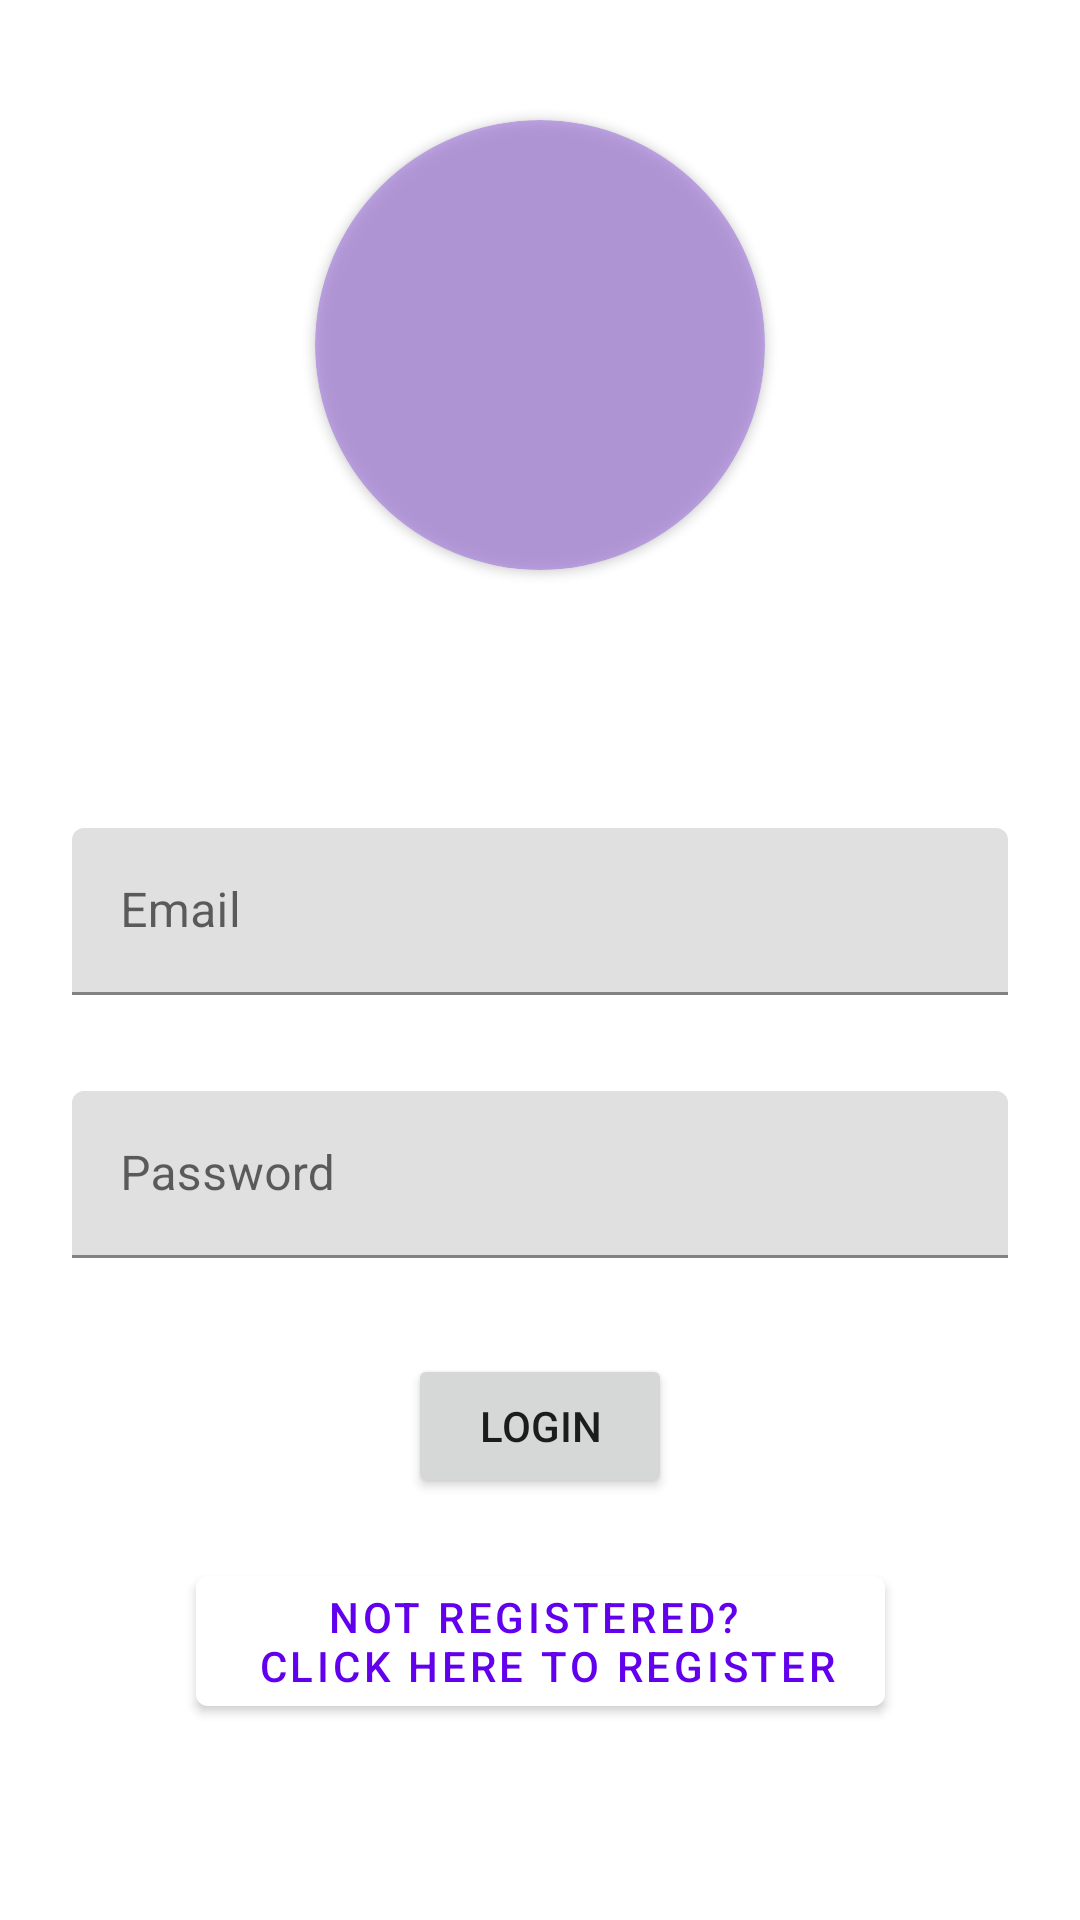

Here is an Android app screen rendered from its layout file. Give the layout XML and the strings, colors and styles it references.
<!-- AndroidManifest.xml: application theme Theme.TeamConnect -->
<!-- res/layout/fragment_login.xml -->
<?xml version="1.0" encoding="utf-8"?>
<ScrollView xmlns:android="http://schemas.android.com/apk/res/android"
    xmlns:app="http://schemas.android.com/apk/res-auto"
    xmlns:tools="http://schemas.android.com/tools"
    android:layout_width="match_parent"
    android:layout_height="wrap_content"
    tools:ignore="SpeakableTextPresentCheck">

    <androidx.constraintlayout.widget.ConstraintLayout
        android:layout_width="match_parent"
        android:layout_height="wrap_content"
        tools:context=".login.LoginFragment"
        tools:ignore="SpeakableTextPresentCheck">

        <androidx.cardview.widget.CardView
            android:id="@+id/cardView"
            android:layout_width="150dp"
            android:layout_height="150dp"
            android:layout_gravity="center"
            android:layout_marginTop="40dp"
            android:background="#000000"
            android:backgroundTint="#8C9B6CDE"
            app:cardCornerRadius="250dp"
            app:layout_constraintEnd_toEndOf="parent"
            app:layout_constraintStart_toStartOf="parent"
            app:layout_constraintTop_toTopOf="parent">

            <ImageView
                android:layout_width="150dp"
                android:layout_height="150dp"
                android:scaleType="centerCrop"
                android:src="@drawable/ic_baseline_people_alt_24" />

        </androidx.cardview.widget.CardView>

        <ImageView
            android:id="@+id/imageView"
            android:layout_width="108dp"
            android:visibility="invisible"
            android:layout_height="126dp"
            android:layout_marginTop="40dp"
            android:background="#FF6200EE"
            android:src="@drawable/ic_baseline_people_alt_24"
            app:layout_constraintEnd_toEndOf="parent"
            app:layout_constraintStart_toStartOf="parent"
            app:layout_constraintTop_toTopOf="parent" />

        <com.google.android.material.textfield.TextInputLayout
            android:id="@+id/login_user_email_container"
            android:layout_width="0dp"
            android:layout_height="wrap_content"
            android:layout_marginStart="24dp"
            android:layout_marginTop="110dp"
            android:layout_marginEnd="24dp"
            app:layout_constraintEnd_toEndOf="parent"
            app:layout_constraintStart_toStartOf="parent"
            app:layout_constraintTop_toBottomOf="@+id/imageView">

            <com.google.android.material.textfield.TextInputEditText
                android:id="@+id/login_user_email"
                android:layout_width="match_parent"
                android:layout_height="wrap_content"
                android:hint="@string/email"
                android:inputType="textWebEmailAddress|textEmailAddress"
                app:textInputLayoutFocusedRectEnabled="true" />
        </com.google.android.material.textfield.TextInputLayout>

        <com.google.android.material.textfield.TextInputLayout
            android:id="@+id/login_user_password_container"
            android:layout_width="0dp"
            android:layout_height="wrap_content"
            android:layout_marginTop="32dp"
            app:layout_constraintEnd_toEndOf="@+id/login_user_email_container"
            app:layout_constraintStart_toStartOf="@+id/login_user_email_container"
            app:layout_constraintTop_toBottomOf="@+id/login_user_email_container">

            <com.google.android.material.textfield.TextInputEditText
                android:id="@+id/login_user_password"
                android:layout_width="match_parent"
                android:layout_height="wrap_content"
                android:hint="@string/password" />

        </com.google.android.material.textfield.TextInputLayout>

        <Button
            android:id="@+id/login_button"
            android:layout_width="wrap_content"
            android:layout_height="wrap_content"
            android:layout_marginTop="32dp"
            android:text="@string/login"
            app:layout_constraintEnd_toEndOf="@+id/login_user_password_container"
            app:layout_constraintStart_toStartOf="@+id/login_user_password_container"
            app:layout_constraintTop_toBottomOf="@+id/login_user_password_container" />

        <ProgressBar
            android:id="@+id/login_progress"
            style="?android:attr/progressBarStyle"
            android:layout_width="wrap_content"
            android:layout_height="wrap_content"
            android:visibility="invisible"
            app:layout_constraintBottom_toTopOf="@+id/login_user_email_container"
            app:layout_constraintEnd_toEndOf="parent"
            app:layout_constraintStart_toStartOf="parent"
            app:layout_constraintTop_toBottomOf="@+id/imageView"
            app:layout_constraintVertical_bias="0.6" />

        <com.google.android.material.button.MaterialButton
            android:id="@+id/login_register"
            android:layout_width="wrap_content"
            android:layout_height="wrap_content"
            android:layout_marginTop="20dp"
            android:linksClickable="false"
            android:text="@string/not_registered_n_click_here_to_register"
            android:textColor="#FF6200EE"
            app:backgroundTint="#FFFF"
            app:layout_constraintEnd_toEndOf="@+id/login_button"
            app:layout_constraintStart_toStartOf="@+id/login_button"
            app:layout_constraintTop_toBottomOf="@+id/login_button" />

    </androidx.constraintlayout.widget.ConstraintLayout>

</ScrollView>
<!-- resources referenced by this layout -->
<resources>
  <string name="email">Email</string>
  <string name="login">Login</string>
  <string name="not_registered_n_click_here_to_register">not registered? \n click here to register</string>
  <string name="password">Password</string>
  <style name="Theme.TeamConnect" parent="Theme.MaterialComponents.DayNight.DarkActionBar">
          
          <item name="colorPrimary">@color/purple_500</item>
          <item name="colorPrimaryVariant">@color/purple_700</item>
          <item name="colorOnPrimary">@color/white</item>
          
          <item name="colorSecondary">@color/teal_200</item>
          <item name="colorSecondaryVariant">@color/teal_700</item>
          <item name="colorOnSecondary">@color/black</item>
          
          <item name="android:statusBarColor" tools:targetApi="l">?attr/colorPrimaryVariant</item>
          
      </style>
  <!-- not gathered from this repository: default colours our renderer supplied (Android Studio template values) -->
  <color name="purple_500">#FF6200EE</color>
  <color name="purple_700">#FF3700B3</color>
  <color name="teal_200">#FF03DAC5</color>
  <color name="teal_700">#FF018786</color>
  <color name="black">#FF000000</color>
  <color name="white">#FFFFFFFF</color>
</resources>
